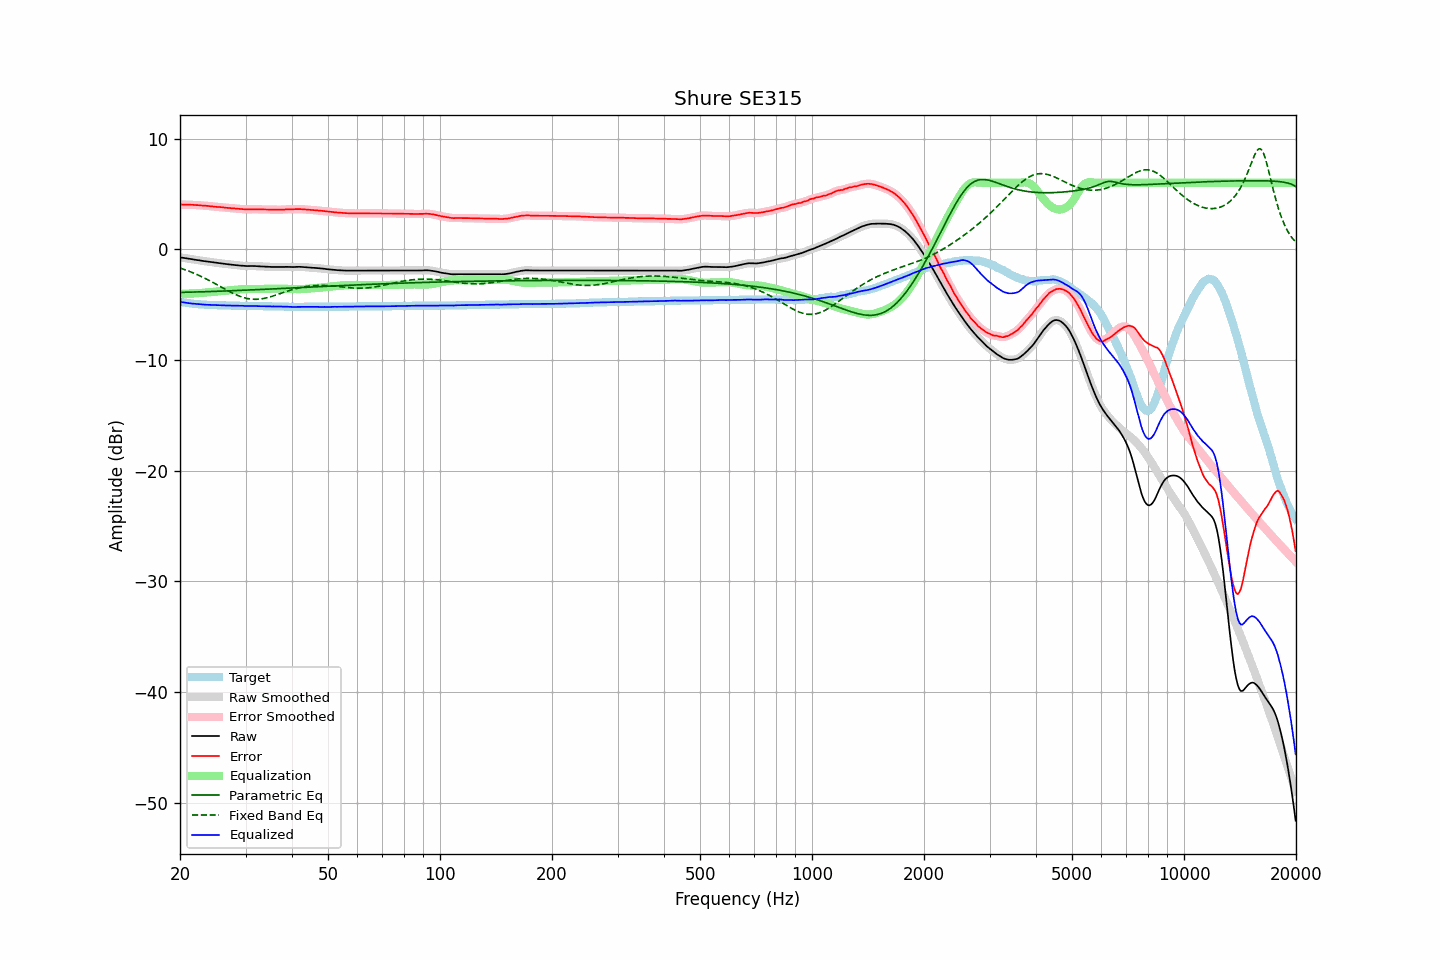

The data file committed next to this chart (first rows):
frequency, raw, error, smoothed, error_smoothed, equalization, parametric_eq, fixed_band_eq, equalized_raw, equalized_smoothed, target
20.00, -0.74, 4.02, -0.74, 4.02, -4.02, -3.91, -1.70, -4.76, -4.76, -4.76
20.20, -0.76, 4.03, -0.76, 4.03, -4.03, -3.90, -1.75, -4.78, -4.78, -4.79
20.40, -0.78, 4.03, -0.78, 4.03, -4.03, -3.90, -1.80, -4.80, -4.81, -4.81
20.61, -0.81, 4.02, -0.80, 4.03, -4.02, -3.90, -1.85, -4.83, -4.83, -4.83
20.81, -0.83, 4.02, -0.83, 4.02, -4.02, -3.89, -1.90, -4.85, -4.85, -4.85
21.02, -0.85, 4.02, -0.85, 4.02, -4.02, -3.89, -1.96, -4.87, -4.87, -4.87
21.23, -0.88, 4.01, -0.87, 4.02, -4.02, -3.89, -2.01, -4.89, -4.89, -4.89
21.44, -0.90, 4.01, -0.90, 4.01, -4.01, -3.88, -2.07, -4.91, -4.91, -4.91
21.66, -0.92, 4.01, -0.92, 4.00, -4.00, -3.88, -2.13, -4.92, -4.93, -4.93
21.87, -0.95, 3.99, -0.94, 4.00, -4.00, -3.87, -2.19, -4.94, -4.94, -4.94
22.09, -0.97, 3.99, -0.97, 3.99, -3.99, -3.87, -2.25, -4.96, -4.95, -4.96
22.31, -0.99, 3.98, -0.99, 3.98, -3.98, -3.86, -2.32, -4.97, -4.97, -4.97
22.54, -1.01, 3.97, -1.01, 3.97, -3.97, -3.86, -2.38, -4.97, -4.98, -4.98
22.76, -1.04, 3.95, -1.03, 3.95, -3.96, -3.86, -2.45, -4.99, -4.99, -4.99
22.99, -1.06, 3.94, -1.06, 3.94, -3.94, -3.85, -2.52, -5.00, -5.00, -5.00
23.22, -1.08, 3.93, -1.08, 3.93, -3.93, -3.85, -2.59, -5.01, -5.01, -5.01
23.45, -1.10, 3.92, -1.10, 3.92, -3.92, -3.84, -2.67, -5.02, -5.02, -5.02
23.69, -1.12, 3.91, -1.12, 3.91, -3.91, -3.84, -2.74, -5.02, -5.02, -5.03
23.92, -1.14, 3.89, -1.14, 3.89, -3.89, -3.83, -2.81, -5.03, -5.03, -5.03
24.16, -1.16, 3.88, -1.16, 3.88, -3.88, -3.83, -2.89, -5.04, -5.04, -5.04
24.40, -1.18, 3.86, -1.18, 3.86, -3.86, -3.82, -2.97, -5.04, -5.04, -5.04
24.65, -1.20, 3.85, -1.20, 3.85, -3.85, -3.82, -3.05, -5.05, -5.05, -5.05
24.89, -1.22, 3.83, -1.22, 3.83, -3.84, -3.81, -3.13, -5.05, -5.05, -5.05
25.14, -1.24, 3.82, -1.24, 3.82, -3.82, -3.81, -3.21, -5.06, -5.06, -5.06
25.39, -1.26, 3.81, -1.26, 3.81, -3.81, -3.80, -3.29, -5.07, -5.07, -5.07
25.65, -1.28, 3.79, -1.27, 3.80, -3.79, -3.80, -3.37, -5.07, -5.07, -5.07
25.91, -1.29, 3.79, -1.29, 3.78, -3.78, -3.79, -3.45, -5.07, -5.07, -5.08
26.16, -1.31, 3.77, -1.31, 3.77, -3.77, -3.78, -3.53, -5.08, -5.08, -5.08
26.43, -1.33, 3.75, -1.33, 3.75, -3.75, -3.78, -3.61, -5.08, -5.08, -5.08
26.69, -1.35, 3.74, -1.35, 3.74, -3.74, -3.77, -3.69, -5.09, -5.09, -5.09
26.96, -1.37, 3.72, -1.36, 3.73, -3.73, -3.77, -3.77, -5.09, -5.09, -5.09
27.23, -1.38, 3.72, -1.38, 3.71, -3.71, -3.76, -3.84, -5.09, -5.10, -5.10
27.50, -1.40, 3.70, -1.40, 3.70, -3.70, -3.76, -3.92, -5.10, -5.10, -5.10
27.77, -1.42, 3.68, -1.41, 3.69, -3.69, -3.75, -3.99, -5.11, -5.10, -5.10
28.05, -1.43, 3.68, -1.43, 3.67, -3.67, -3.74, -4.06, -5.10, -5.11, -5.11
28.33, -1.45, 3.66, -1.45, 3.66, -3.66, -3.74, -4.12, -5.11, -5.11, -5.11
28.62, -1.46, 3.65, -1.46, 3.65, -3.65, -3.73, -4.19, -5.11, -5.11, -5.11
28.90, -1.48, 3.64, -1.47, 3.64, -3.64, -3.73, -4.24, -5.11, -5.11, -5.12
29.19, -1.49, 3.63, -1.49, 3.63, -3.63, -3.72, -4.30, -5.11, -5.11, -5.12
29.48, -1.50, 3.62, -1.50, 3.62, -3.62, -3.71, -4.35, -5.12, -5.12, -5.12
29.78, -1.52, 3.60, -1.52, 3.60, -3.61, -3.71, -4.39, -5.13, -5.13, -5.12
30.08, -1.53, 3.59, -1.52, 3.60, -3.61, -3.70, -4.43, -5.14, -5.13, -5.12
30.38, -1.53, 3.60, -1.53, 3.60, -3.61, -3.70, -4.46, -5.13, -5.13, -5.13
30.68, -1.52, 3.61, -1.52, 3.61, -3.60, -3.69, -4.48, -5.12, -5.13, -5.13
30.99, -1.52, 3.61, -1.52, 3.61, -3.60, -3.68, -4.51, -5.12, -5.12, -5.13
31.30, -1.52, 3.61, -1.52, 3.61, -3.61, -3.68, -4.52, -5.12, -5.12, -5.13
31.61, -1.53, 3.61, -1.52, 3.61, -3.61, -3.67, -4.53, -5.13, -5.13, -5.14
31.93, -1.53, 3.61, -1.53, 3.61, -3.61, -3.66, -4.53, -5.13, -5.14, -5.14
32.24, -1.54, 3.60, -1.54, 3.60, -3.60, -3.66, -4.53, -5.14, -5.14, -5.14
32.57, -1.55, 3.60, -1.55, 3.60, -3.60, -3.65, -4.52, -5.15, -5.15, -5.15
32.89, -1.56, 3.59, -1.55, 3.59, -3.60, -3.64, -4.50, -5.15, -5.15, -5.15
33.22, -1.56, 3.59, -1.56, 3.59, -3.59, -3.64, -4.48, -5.15, -5.15, -5.15
33.55, -1.57, 3.59, -1.57, 3.59, -3.59, -3.63, -4.45, -5.16, -5.15, -5.16
33.89, -1.58, 3.58, -1.57, 3.58, -3.58, -3.62, -4.43, -5.16, -5.16, -5.16
34.23, -1.58, 3.58, -1.58, 3.58, -3.58, -3.62, -4.39, -5.16, -5.16, -5.16
34.57, -1.59, 3.58, -1.59, 3.57, -3.57, -3.61, -4.35, -5.16, -5.16, -5.17
34.92, -1.60, 3.57, -1.60, 3.57, -3.57, -3.60, -4.31, -5.17, -5.17, -5.17
35.27, -1.61, 3.56, -1.61, 3.57, -3.57, -3.60, -4.27, -5.17, -5.17, -5.17
35.62, -1.61, 3.57, -1.61, 3.56, -3.56, -3.59, -4.23, -5.17, -5.18, -5.18
35.97, -1.62, 3.56, -1.62, 3.56, -3.56, -3.58, -4.18, -5.18, -5.18, -5.18
... 635 more rows
